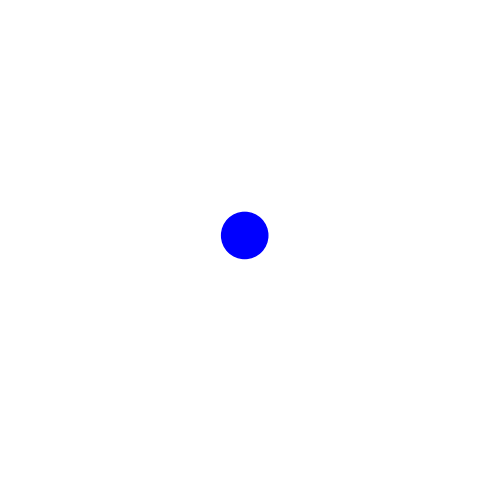

This chart was generated by the following Python code:
import matplotlib.pyplot as plt
import matplotlib.patches as patches
from matplotlib.animation import FuncAnimation

# Iestatām laukumu
fig, ax = plt.subplots(figsize=(6, 6))
ax.set_xlim(0, 1)
ax.set_ylim(0, 1)
ax.set_aspect('equal')
ax.axis('off')

# Bumbiņas parametri
radius = 0.05
color = 'blue'
ball = patches.Circle((0.5, 0.5), radius, color=color)
ax.add_patch(ball)

# Sākuma pozīcija un ātrums
x, y = 0.5, 0.5
dx, dy = 0.004, 0.006  # Mazāks solis = gludāka kustība

def update(frame):
    global x, y, dx, dy
    x += dx
    y += dy

    # Atlec no malām
    if x - radius <= 0 or x + radius >= 1:
        dx = -dx
    if y - radius <= 0 or y + radius >= 1:
        dy = -dy

    ball.center = (x, y)
    return ball,

# Startē animāciju
ani = FuncAnimation(fig, update, frames=500, interval=20, blit=True)
plt.show()